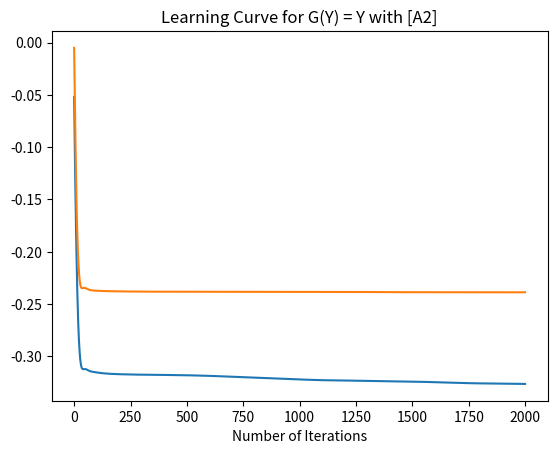
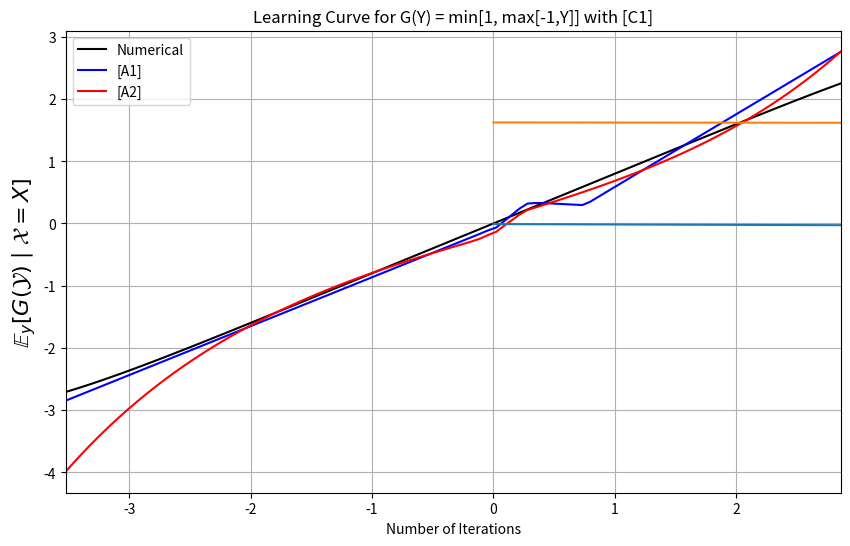
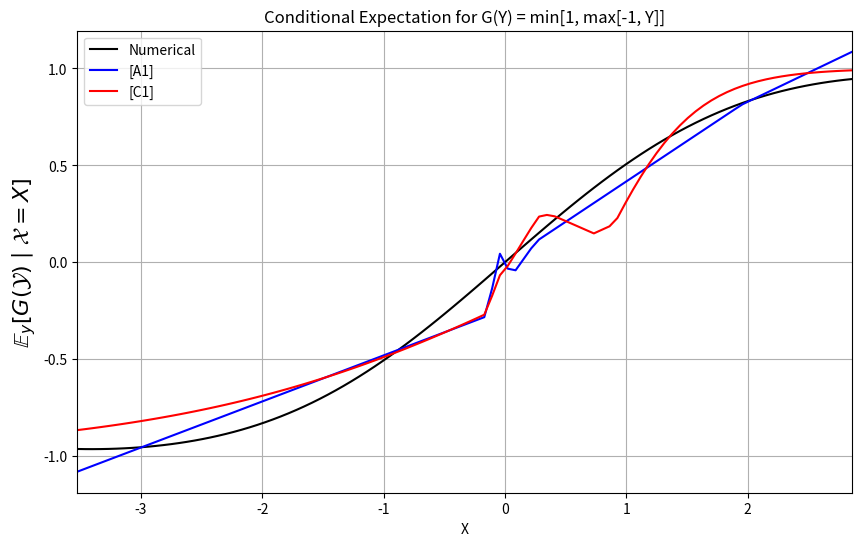

These charts were generated, in order, by the following Python code:
import numpy as np
import matplotlib.pyplot as plt
from scipy.stats import norm

# cdf of h(Y|X)
def H(y, x): return norm.cdf(y - 0.8 * x, loc=0, scale=1)

# G(Y) = Y
def g1(y): return y

# G(Y) = min{1, max{-1,Y}}
def g2(y): return np.minimum(1, np.maximum(-1, y))

# ReLU activation function
def relu(x): return np.maximum(0, x)

# ReLU Derivative
def relu_derivative(x): return np.where(x > 0, 1, 0)

### [A1]
# ω(z)
def omega_A1(z): return z
def rho_A1(z): return -1
def phi_A1(z): return z**2 / 2
def psi_A1(z): return -z

### [A2]
def omega_A2(z): return np.sinh(z)
def rho_A2(z): return -np.exp(-0.5 * np.abs(z))
def phi_A2(z): return np.exp(0.5 * np.abs(z)) - 1 + 0.33333 * (np.exp(-1.5 * np.abs(z)) - 1)
def psi_A2(z): return 2 * np.sign(z) * (np.exp(-0.5 * np.abs(z)) - 1)

### [C1]
def omega_C1(z, a=-1, b=1): return a / (1 + np.exp(z)) + b * np.exp(z) / (1 + np.exp(z))
def rho_C1(z): return - np.exp(z) / (1 + np.exp(z))
def phi_C1(z, a=-1, b=1): return (b-a) / (1 + np.exp(z)) + b * np.log(1 + np.exp(z))
def psi_C1(z): return -np.log(1 + np.exp(z))

# Cost function
def J(u, Y, d_func, phi_func, psi_func):
    return np.mean(phi_func(u) + d_func(Y) * psi_func(u))

class NeuralNetwork:
    def __init__(self, input_size, hidden_size, output_size, learning_rate, beta1=0.9, beta2=0.999, epsilon=1e-8):
        self.A1 = np.random.normal(0, np.sqrt(1 / input_size), (hidden_size, input_size))
        self.B1 = np.zeros((hidden_size, 1))
        self.A2 = np.random.normal(0, np.sqrt(1 / hidden_size), (output_size, hidden_size))
        self.B2 = np.zeros((output_size, 1))
        self.learning_rate = learning_rate

        # Initialize ADAM parameters
        self.m_A1 = np.zeros_like(self.A1)
        self.v_A1 = np.zeros_like(self.A1)
        self.m_B1 = np.zeros_like(self.B1)
        self.v_B1 = np.zeros_like(self.B1)

        self.m_A2 = np.zeros_like(self.A2)
        self.v_A2 = np.zeros_like(self.A2)
        self.m_B2 = np.zeros_like(self.B2)
        self.v_B2 = np.zeros_like(self.B2)

        self.beta1 = beta1
        self.beta2 = beta2
        self.epsilon = epsilon
        self.t = 0  # Time step for ADAM

    def forward(self, X):
        self.W1 = np.dot(self.A1, X) + self.B1
        self.Z1 = relu(self.W1)
        self.W2 = np.dot(self.A2, self.Z1) + self.B2
        self.Y = self.W2
        return self.Y

    def backward(self, X, Y, d_func, omega_func, rho_func): 
        # Compute forward pass
        u = self.forward(X)

        # Compute gradient components
        d_loss = d_func(Y) - omega_func(u)
        v2 = d_loss * rho_func(u)

        # Compute gradients for output layer
        d_A2 = np.dot(v2, self.Z1.T) / X.shape[1]
        d_B2 = np.mean(v2, axis=1, keepdims=True)

        # Compute gradients for hidden layer
        v1 = np.dot(self.A2.T, v2) * relu_derivative(np.dot(self.A1, X) + self.B1)
        d_A1 = np.dot(v1, X.T) / X.shape[1]
        d_B1 = np.mean(v1, axis=1, keepdims=True)

        # Update time step
        self.t += 1
        
        # Update weights and biases using ADAM
        for param, grad, m, v in [
            (self.A1, d_A1, self.m_A1, self.v_A1),
            (self.B1, d_B1, self.m_B1, self.v_B1),
            (self.A2, d_A2, self.m_A2, self.v_A2),
            (self.B2, d_B2, self.m_B2, self.v_B2)
        ]:
            # Update biased first moment estimate
            m[:] = self.beta1 * m + (1 - self.beta1) * grad  
            
            # Update biased second moment estimate
            v[:] = self.beta2 * v + (1 - self.beta2) * (grad ** 2)  

            # Correct bias for moments
            m_hat = m / (1 - self.beta1 ** self.t)
            v_hat = v / (1 - self.beta2 ** self.t)

            # Update parameters using Adam formula
            param -= self.learning_rate * m_hat / (np.sqrt(v_hat) + self.epsilon)

    def train(self, X, Y, epochs, d_func, omega_func, rho_func, phi_func, psi_func, g_name, functions_name):
        losses = []
        print(f"\nTraining Neural Network for {g_name} with {functions_name}.")
        print("=" * 50)

        for epoch in range(epochs):
            self.backward(X, Y, d_func, omega_func, rho_func)
            loss = J(self.forward(X), Y, d_func, phi_func, psi_func)
            losses.append(loss)
            if epoch % 100 == 0:
                print(f"Epoch {epoch}, Loss: {loss:.4f}")

        # Plot learning curve
        plt.plot(losses)
        plt.xlabel("Number of Iterations")
        plt.title(f"Learning Curve for {g_name} with {functions_name}")
        plt.show()


def plot_results(X_grid, V, predictions, labels, colors, title):
    plt.figure(figsize=(10, 6))
    plt.plot(X_grid, V, label="Numerical", color="black")
    for pred, label, color in zip(predictions, labels, colors):
        plt.plot(X_grid, pred, label=label, color=color)
    plt.xlim(X_grid.min(), X_grid.max())
    plt.title(title)
    plt.xlabel("X")
    plt.ylabel(r'$\mathbb{E}_y[G(\mathcal{Y}) \mid \mathcal{X} = X]$', fontsize=16)
    plt.legend()
    plt.grid(True)
    plt.show()

if __name__ == "__main__":
    N = 500
    X = np.random.normal(0, 1, (1, N))
    W = np.random.normal(0, 1, (1, N))
    Y = 0.8 * X + W

    ### Numerical solution
    M = 100
    N_samples = 100
    X_grid = np.linspace(X.min(), X.max(), M)
    Y_N = np.linspace(Y.min(), Y.max(), N_samples)

    F = np.zeros((M, N_samples))
    for j in range(M):
        F[j][0] = 0.5 * (H(Y_N[1], X_grid[j]) - H(Y_N[0], X_grid[j]))
        F[j][-1] = 0.5 * (H(Y_N[-1], X_grid[j]) - H(Y_N[-2], X_grid[j]))
        for i in range(2, N_samples):
            F[j][i - 1] = 0.5 * (H(Y_N[i], X_grid[j]) - H(Y_N[i - 2], X_grid[j]))

    G1 = np.array([g1(y) for y in Y_N])
    V1 = np.dot(F, G1)

    G2 = np.array([g2(y) for y in Y_N])
    V2 = np.dot(F, G2)

    ### Neural Network Solution

    # Network parameters
    input_size = 1
    hidden_size = 50
    output_size = 1
    learning_rate = 0.001
    epochs = 2000

    # Create and train the neural networks for G(Y) = Y
    nn_G1_A1 = NeuralNetwork(input_size, hidden_size, output_size, learning_rate) 
    nn_G1_A1.train(X, Y, epochs, d_func=g1, omega_func=omega_A1, rho_func=rho_A1, phi_func=phi_A1, psi_func=psi_A1, g_name="G(Y) = Y", functions_name="[A1]")

    nn_G1_A2 = NeuralNetwork(input_size, hidden_size, output_size, learning_rate) 
    nn_G1_A2.train(X, Y, epochs, d_func=g1, omega_func=omega_A2, rho_func=rho_A2, phi_func=phi_A2, psi_func=psi_A2, g_name="G(Y) = Y", functions_name="[A2]")  
  
    # Predictions
    G1_A1_pred = np.array(omega_A1([nn_G1_A1.forward(np.array([[x]])) for x in X_grid]))
    G1_A2_pred = np.array(omega_A2([nn_G1_A2.forward(np.array([[x]])) for x in X_grid]))

    # Plot results
    plot_results(X_grid, V1, [G1_A1_pred.flatten(), G1_A2_pred.flatten()], ["[A1]", "[A2]"], ["blue", "red"], "Conditional Expectation for G(Y) = Y")

    # Create and train the neural networks for G(Y) = min{1, max{-1,Y}}
    nn_G2_A1 = NeuralNetwork(input_size, hidden_size, output_size, learning_rate) 
    nn_G2_A1.train(X, Y, epochs, d_func=g2, omega_func=omega_A1, rho_func=rho_A1, phi_func=phi_A1, psi_func=psi_A1, g_name="G(Y) = min[1, max[-1,Y]]", functions_name="[A1]")    

    nn_G2_C1 = NeuralNetwork(input_size, hidden_size, output_size, learning_rate) 
    nn_G2_C1.train(X, Y, epochs, d_func=g2, omega_func=omega_C1, rho_func=rho_C1, phi_func=phi_C1, psi_func=psi_C1, g_name="G(Y) = min[1, max[-1,Y]]", functions_name="[C1]") 
    
    # Predictions
    G2_A1_pred = np.array(omega_A1([nn_G2_A1.forward(np.array([[x]])) for x in X_grid]))
    G2_C1_pred = np.array(omega_C1([nn_G2_C1.forward(np.array([[x]])) for x in X_grid]))

    # Plot results
    plot_results(X_grid, V2, [G2_A1_pred.flatten(), G2_C1_pred.flatten()], ["[A1]", "[C1]"], ["blue", "red"], "Conditional Expectation for G(Y) = min[1, max[-1, Y]]")
